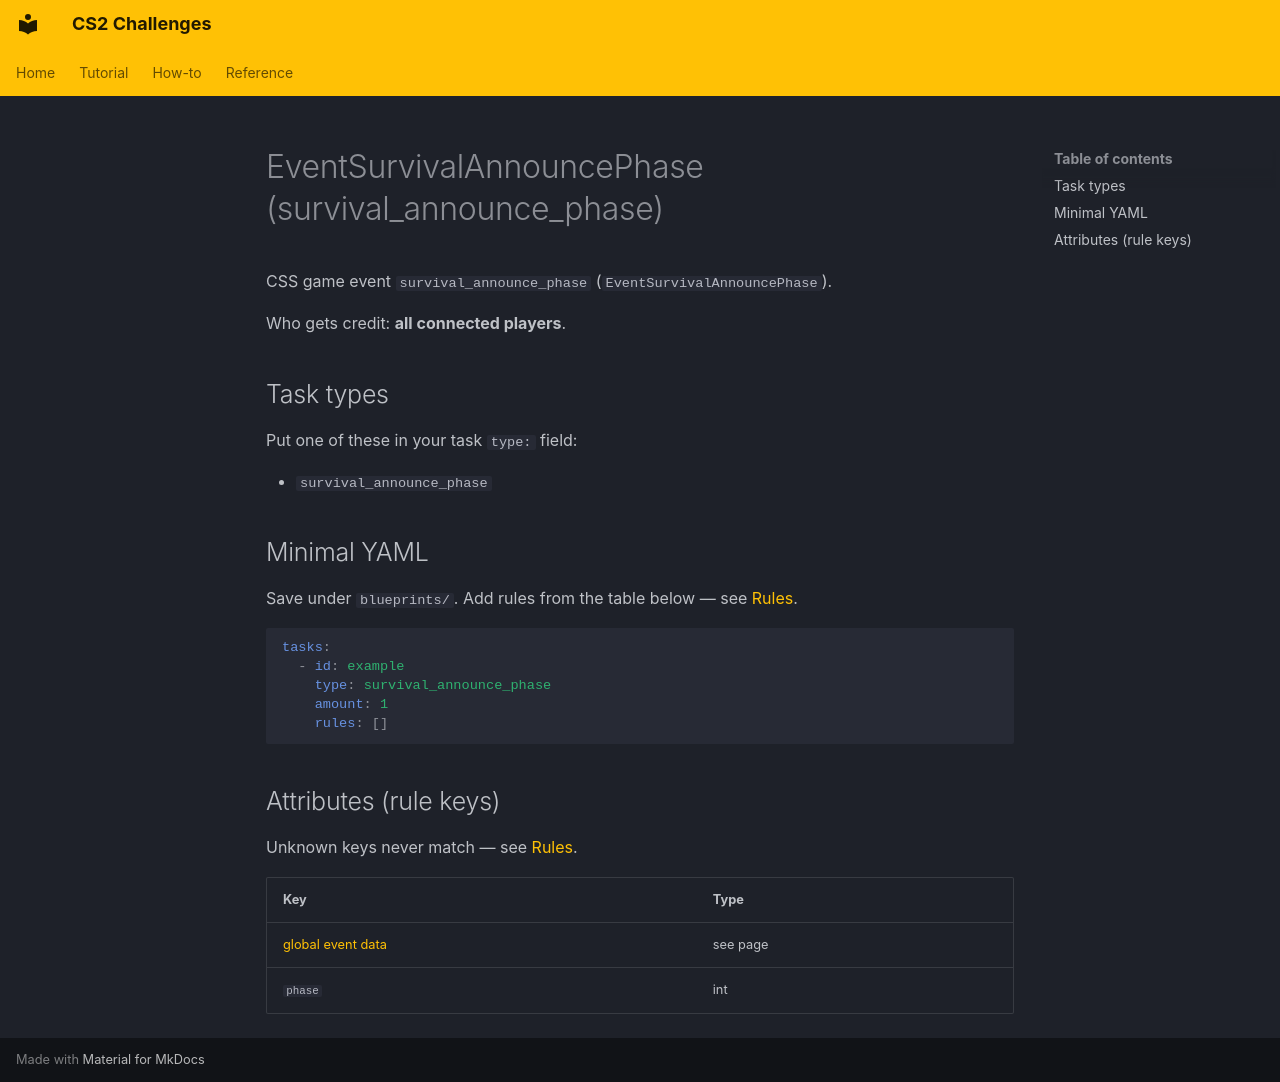

repository: Kandru/cs2-challenges · page: reference/events/EventSurvivalAnnouncePhase/index.html · generator: mkdocs

# EventSurvivalAnnouncePhase (survival_announce_phase)

CSS game event `survival_announce_phase` (`EventSurvivalAnnouncePhase`).

Who gets credit: **all connected players**.

## Task types

Put one of these in your task `type:` field:

- `survival_announce_phase`

## Minimal YAML

Save under `blueprints/`. Add rules from the table below — see [Rules](../rules.md).

```yaml
tasks:
  - id: example
    type: survival_announce_phase
    amount: 1
    rules: []
```

## Attributes (rule keys)

Unknown keys never match — see [Rules](../rules.md).

| Key | Type |
|-----|------|
| [global event data](../../rules/GlobalEventData.md) | see page |
| `phase` | int |
